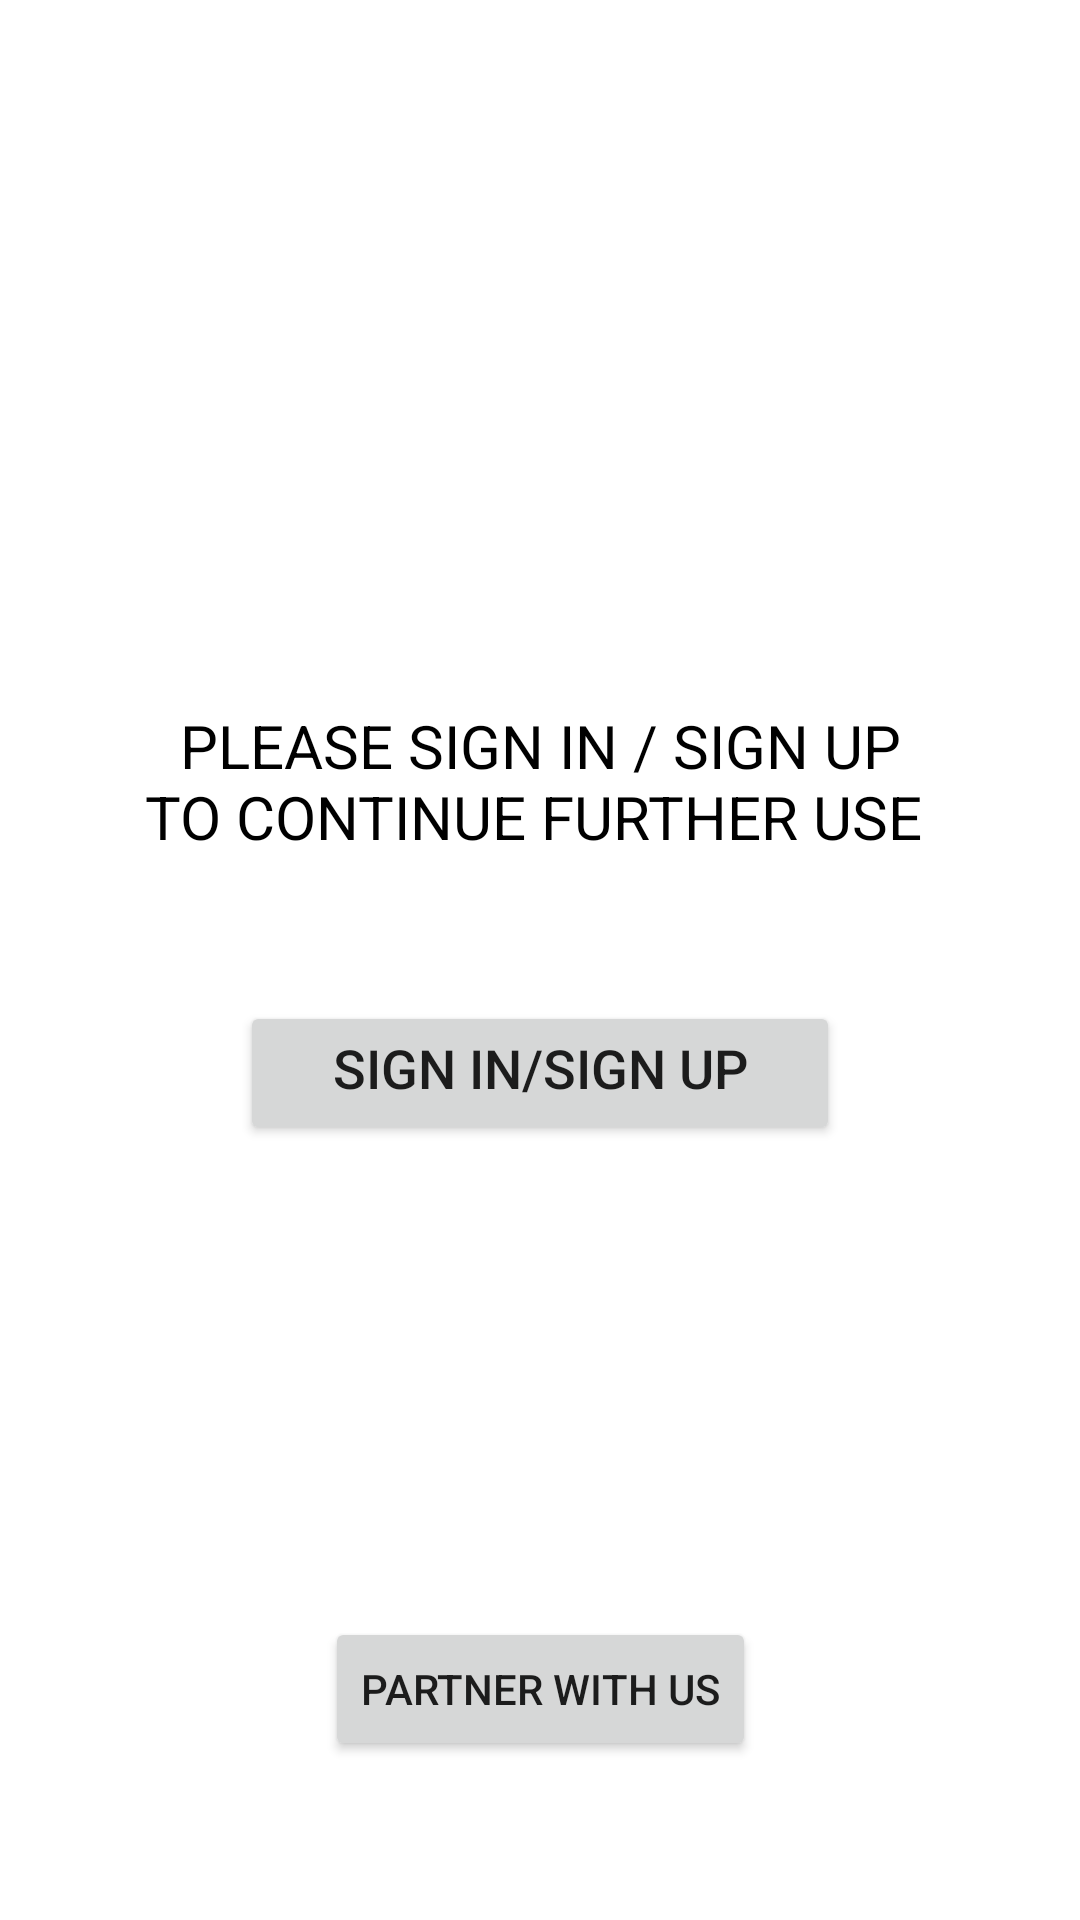

Android layout source for this screen:
<!-- AndroidManifest.xml: application theme AppTheme -->
<!-- res/layout/fragment_user_profile.xml -->
<?xml version="1.0" encoding="utf-8"?>
<FrameLayout xmlns:android="http://schemas.android.com/apk/res/android"
    xmlns:app="http://schemas.android.com/apk/res-auto"
    xmlns:tools="http://schemas.android.com/tools"
    android:layout_width="match_parent"
    android:layout_height="match_parent"
    tools:context=".usermain.userFrags.userProfile">
    <androidx.constraintlayout.widget.ConstraintLayout
        android:layout_width="match_parent"
        android:layout_height="match_parent">

        <RelativeLayout
            android:id="@+id/dialogView"
            android:layout_width="300dp"
            android:layout_height="200dp"
            android:layout_gravity="center"
            android:background="@drawable/cell4"
            app:layout_constraintBottom_toBottomOf="parent"
            app:layout_constraintEnd_toEndOf="parent"
            app:layout_constraintStart_toStartOf="parent"
            app:layout_constraintTop_toTopOf="parent">

            <TextView
                android:id="@+id/txtWlcm"
                android:layout_width="match_parent"
                android:layout_height="wrap_content"
                android:padding="15dp"
                android:text="PLEASE SIGN IN / SIGN UP TO CONTINUE FURTHER USE "
                android:textAlignment="center"
                android:textColor="#000000"
                android:textSize="20sp" />

            <Button
                android:id="@+id/btnSign"
                android:layout_width="wrap_content"
                android:layout_height="wrap_content"
                android:layout_below="@id/txtWlcm"
                android:layout_alignParentStart="true"
                android:layout_alignParentEnd="true"
                android:layout_marginStart="50dp"
                android:layout_marginTop="33dp"
                android:layout_marginEnd="50dp"
                android:gravity="center_horizontal"
                android:text="Sign in/Sign up"
                android:textSize="18sp" />
        </RelativeLayout>

        <Button
            android:id="@+id/partnerbtn"
            android:layout_width="wrap_content"
            android:layout_height="wrap_content"
            android:text="Partner with us"
            app:layout_constraintBottom_toBottomOf="parent"
            app:layout_constraintEnd_toEndOf="parent"
            app:layout_constraintStart_toStartOf="parent"
            app:layout_constraintTop_toBottomOf="@+id/dialogView"
            app:layout_constraintVertical_bias="0.691" />
    </androidx.constraintlayout.widget.ConstraintLayout>

</FrameLayout>
<!-- resources referenced by this layout -->
<resources>
  <style name="AppTheme" parent="Theme.MaterialComponents.Light.NoActionBar">
          
          <item name="colorPrimary">@color/colorPrimary</item>
          <item name="colorPrimaryDark">@color/colorPrimaryDark</item>
          <item name="colorAccent">@color/colorAccent</item>
  
  
      </style>
  <color name="colorPrimary">#000000</color>
  <color name="colorPrimaryDark">#000000</color>
  <color name="colorAccent">#000000</color>
</resources>
